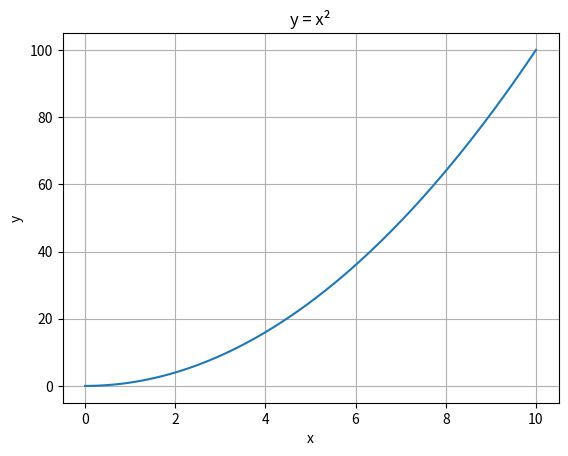

Source code (Python):
import numpy as np

# 河川水位のデータを配列として定義
water_level = np.array([1.2, 1.5, 1.4, 2.1, 2.8])

print(type(water_level))

a = [1, 2, 3]
b = [4, 5, 6]

print(a + b)

a = np.array([1, 2, 3])
b = np.array([4, 5, 6])

print(a + b)

data = np.array([1, 2, 3, 4, 5])

print(data + 10)
print(data * 2)
print(data / 2)

water_level = np.array([
    1.2,
    1.5,
    1.4,
    2.1,
    2.8
])

# すべての水位に0.3 mを加える場合
corrected_level = water_level + 0.3

print(corrected_level)

print("最大水位:", np.max(water_level))
print("最小水位:", np.min(water_level))
print("平均水位:", np.mean(water_level))

data = np.array([1, 2, 3])

print(data + 10)

data = np.array([1, 2, 3, 4, 5])

print("shape:", data.shape)
print("ndim :", data.ndim)
print("size :", data.size)
print("dtype:", data.dtype)

data = np.array([
    [1, 2, 3],
    [4, 5, 6],
    [7, 8, 9]
])

print(data)
print("shape:", data.shape)

A = np.array([
    [1, 2],
    [3, 4]
])

print(A)

A = np.array([
    [1, 2],
    [3, 4]
])

B = np.array([
    [5, 6],
    [7, 8]
])

# 要素ごとの掛け算
print("--- A * B (要素ごとの積) ---")
print(A * B)

# 行列積
print("\n--- A @ B (行列積) ---")
print(A @ B)

A = np.array([
    [2, 1],
    [1, 3]
])

b = np.array([5, 6])

x = np.linalg.solve(A, b)

print("解 (x, y):", x)

data = np.array([10, 20, 30, 40, 50])

# スライスにより部分配列を取得（ビュー）
part = data[1:4]
print("part:", part)

# ビュー要素を変更すると...
part[0] = 999

# 元の配列 data も変更される！
print("data:", data)

data = np.array([10, 20, 30, 40, 50])

# コピーを取得
part = data[1:4].copy()
part[0] = 999

print("part:", part)
print("data:", data)  # 元のデータは影響を受けない

import numpy as np
import matplotlib.pyplot as plt

x = np.linspace(0, 10, 100)
y = x ** 2

plt.plot(x, y)

plt.xlabel("x")
plt.ylabel("y")
plt.title("y = x²")

plt.grid()
plt.show()
